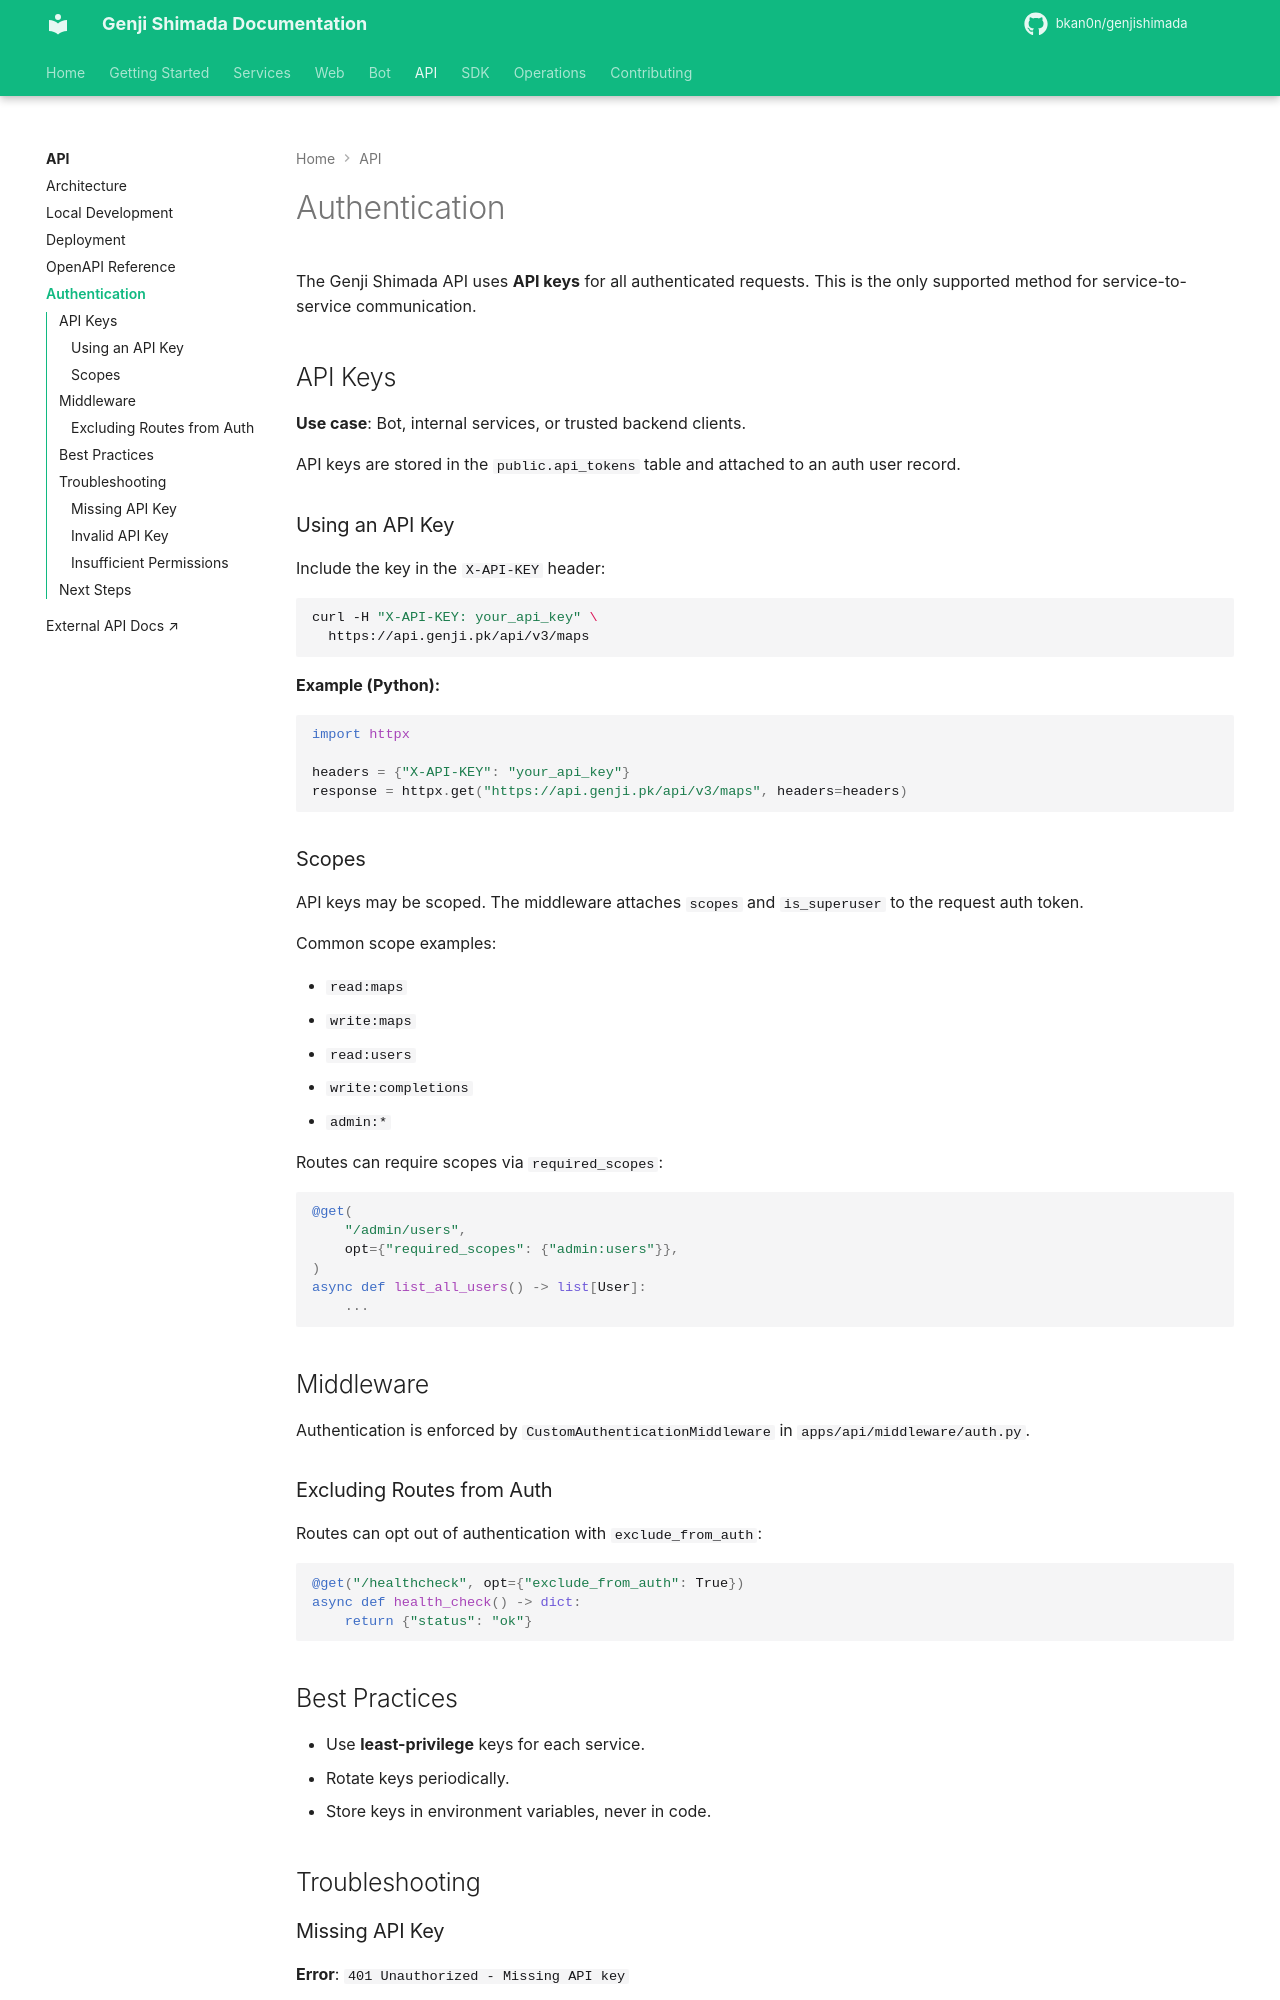

repository: bkan0n/genjishimada · page: api/authentication/index.html · generator: mkdocs

# Authentication

The Genji Shimada API uses **API keys** for all authenticated requests. This is the only supported method for service-to-service communication.

## API Keys

**Use case**: Bot, internal services, or trusted backend clients.

API keys are stored in the `public.api_tokens` table and attached to an auth user record.

### Using an API Key

Include the key in the `X-API-KEY` header:

```bash
curl -H "X-API-KEY: your_api_key" \
  https://api.genji.pk/api/v3/maps
```

**Example (Python):**

```python
import httpx

headers = {"X-API-KEY": "your_api_key"}
response = httpx.get("https://api.genji.pk/api/v3/maps", headers=headers)
```

### Scopes

API keys may be scoped. The middleware attaches `scopes` and `is_superuser` to the request auth token.

Common scope examples:

- `read:maps`
- `write:maps`
- `read:users`
- `write:completions`
- `admin:*`

Routes can require scopes via `required_scopes`:

```python
@get(
    "/admin/users",
    opt={"required_scopes": {"admin:users"}},
)
async def list_all_users() -> list[User]:
    ...
```

## Middleware

Authentication is enforced by `CustomAuthenticationMiddleware` in `apps/api/middleware/auth.py`.

### Excluding Routes from Auth

Routes can opt out of authentication with `exclude_from_auth`:

```python
@get("/healthcheck", opt={"exclude_from_auth": True})
async def health_check() -> dict:
    return {"status": "ok"}
```

## Best Practices

- Use **least-privilege** keys for each service.
- Rotate keys periodically.
- Store keys in environment variables, never in code.

## Troubleshooting
